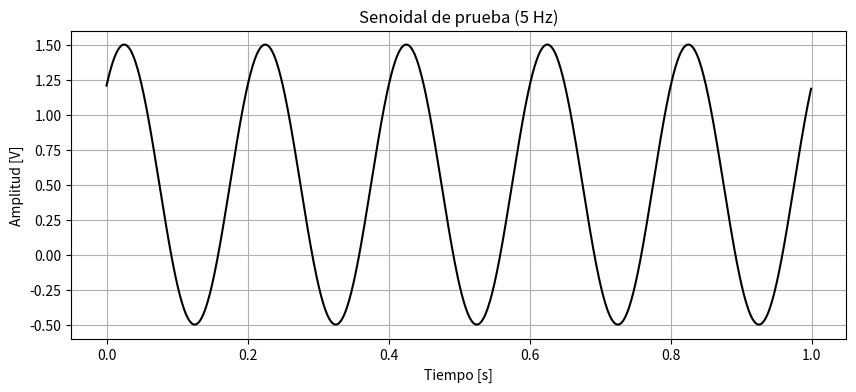
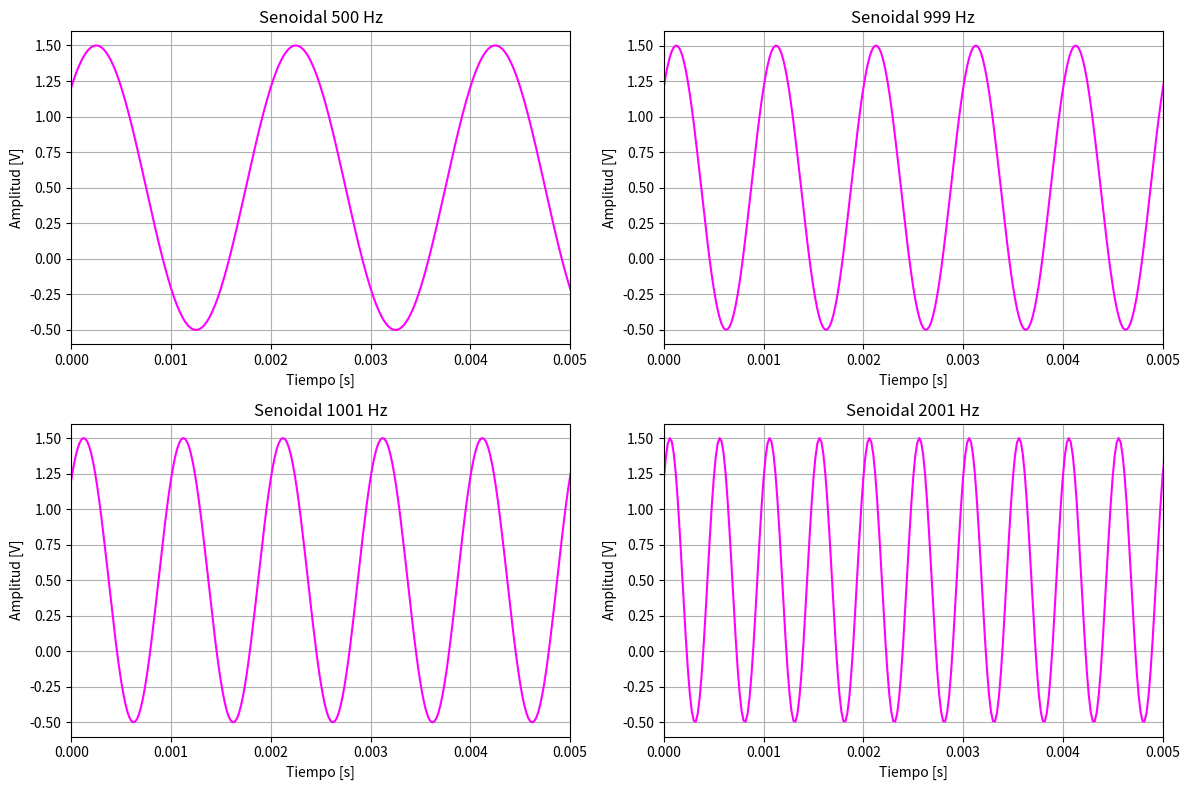
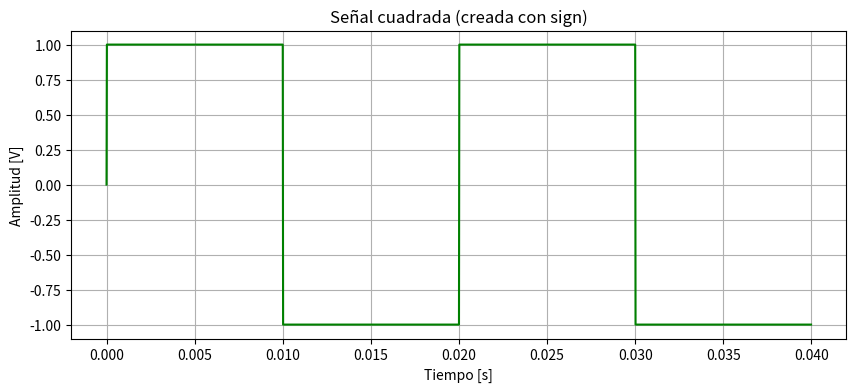

Write the Python code that produced these figures, in order.
# -*- coding: utf-8 -*-
"""
Created on Mon Aug 18 23:52:40 2025

@author: Carola
"""

import numpy as np
import matplotlib.pyplot as plt

def funcion_seno(amplitud=1, dc=0.5, frec=0, fase=np.pi/4, nmuestras=1000, fs=1000):
    """Con esta función genero una señal senoidal muestreada según los parámetros correspondientes:
    Amplitud máxima (amplitud), valor medio (dc), frecuencia en Hz (frec), fase en radianes, cantidad de muestras (nmuestras), y frecuencia de muestreo en Hz (fs).
    Esta función devuelve tt
    ts = 1/fs  # periodo de muestreo
    # tiempo de muestreo según cantidad de muestras tt: vector de tiempos [s] y xx: señal muestreada [V].
    """
    tt = (np.arange(nmuestras) / fs).reshape(-1, 1)      # Vector columna Nx1
    xx = (dc + amplitud * np.sin(2 * np.pi * frec * tt + fase)).reshape(-1, 1)  # Señal Nx1
    return tt, xx

# PARTE UNO: ejemplo simple de uso
tt, xx = funcion_seno(frec=5, nmuestras=1000, fs=1000)
#la grafico primero (sola)
plt.figure(figsize=(10,4))
plt.plot(tt, xx, color="black")
plt.title("Senoidal de prueba (5 Hz)")
plt.xlabel("Tiempo [s]")
plt.ylabel("Amplitud [V]")
plt.grid(True)
plt.show()

# PARTE DOS: grafico de varias frecuencias (en un solo coso con un subplot)
frecuencias = [500, 999, 1001, 2001]  # Hz
plt.figure(figsize=(12, 8))  # Tamaño de la figura

for i, freq in enumerate(frecuencias):
    tt, xx = funcion_seno(frec=freq, nmuestras=4000, fs=50000)
    #le aumenté el numero de muestras a una cantidad un poco exhuberante pero me estaba quedando muy picuda, así queda bien suave
    plt.subplot(2, 2, i+1)  # subplot 2 filas, 2 columnas
    plt.plot(tt, xx, color="magenta")
    plt.xlim(0, 0.005)
    plt.title(f"Senoidal {freq} Hz")
    plt.xlabel("Tiempo [s]")
    plt.ylabel("Amplitud [V]")
    plt.grid(True)
    

plt.tight_layout()
plt.show() 

# PARTE TRES: otra señal (elegí hacer una cuadrada porque la he usado en prácticas de laboratorio)

def funcion_cuadrada(amplitud=1, dc=0, frec=1, nmuestras=1000, fs=1000):
    tt = (np.arange(nmuestras) / fs).reshape(-1, 1)
    # sign(sin(...)) devuelve +1 cuando el seno >=0 y -1 cuando es <0 
    # eso del sign me lo tiró chat porque yo no ubicaba esa función en python
    xx = (dc + amplitud * np.sign(np.sin(2 * np.pi * frec * tt))).reshape(-1, 1)
    return tt, xx

# Ejemplo señal cuadrada de 50 Hz
tt, xx = funcion_cuadrada(amplitud=1, dc=0, frec=50, nmuestras=2000, fs=50000)

plt.figure(figsize=(10,4))
plt.plot(tt, xx, color="green") 
plt.title("Señal cuadrada (creada con sign)")
plt.xlabel("Tiempo [s]")
plt.ylabel("Amplitud [V]")
plt.grid(True)
plt.show()